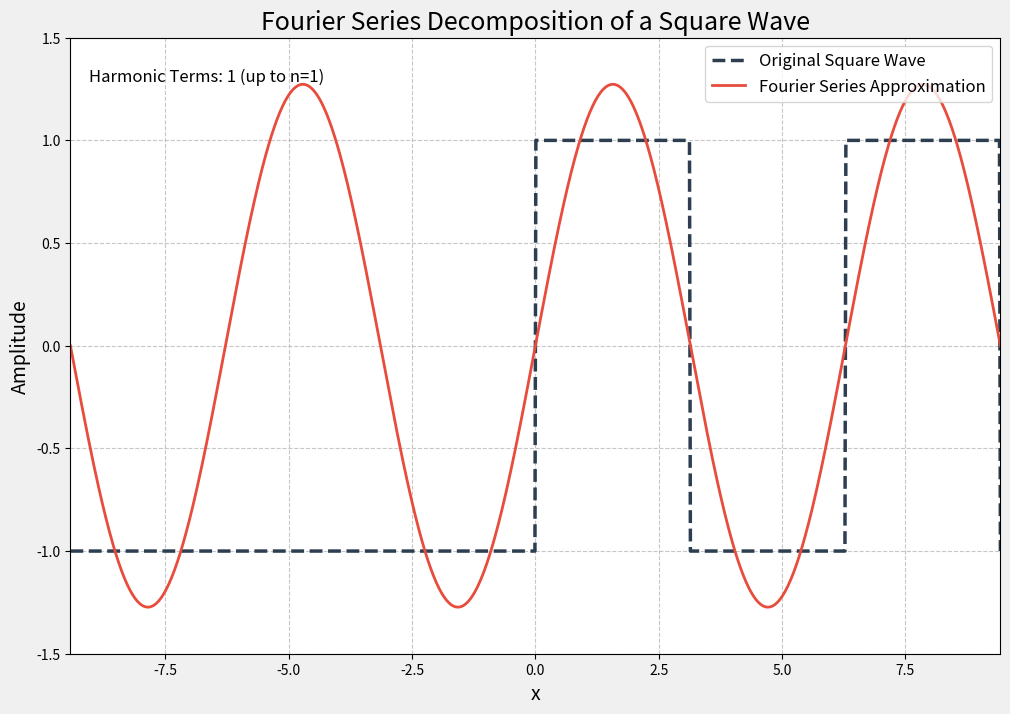

Generate this figure with matplotlib:
import matplotlib.pyplot as plt
import numpy as np
from matplotlib.animation import FuncAnimation

# --- Configuration ---
# Define the periodic function to approximate (e.g., a square wave)
# This function defines one period from -L to L
def square_wave(x, L=np.pi):
    """
    Defines a square wave function over one period [-L, L].
    Returns 1 for x in (0, L], -1 for x in [-L, 0].
    """
    return np.where((x > 0) & (x <= L), 1.0, -1.0)

# Period of the function (2L)
PERIOD = 2 * np.pi
L_HALF_PERIOD = np.pi # L = Period / 2

# Number of harmonic terms to add (max_n_terms = how many odd harmonics for square wave)
MAX_HARMONIC_TERMS = 50 # Corresponds to N_max in 2N-1 or 2N+1 series
ANIMATION_FRAMES = MAX_HARMONIC_TERMS # One frame per harmonic added

# --- Fourier Series Calculation Functions ---

def fourier_series_square_wave(x, n_terms, L=L_HALF_PERIOD):
    """
    Calculates the Fourier series approximation for a square wave.
    The square wave is f(x) = 1 for 0 < x <= L, and -1 for -L <= x < 0.
    The series only contains odd sine terms.
    a_0 = 0 (average value over a full period -L to L)
    a_n = 0 (since it's an odd function)
    b_n = (2/L) * integral from 0 to L of f(x)sin(n*pi*x/L) dx
    For square wave: b_n = (2/L) * [ integral from 0 to L of 1*sin(n*pi*x/L) dx ]
                     b_n = (4 / (n * pi)) for odd n, and 0 for even n.
    """
    # Initialize the sum to 0 (a_0 is 0 for this specific square wave centered at 0)
    fs_sum = np.zeros_like(x, dtype=float)

    # We only sum odd terms for a square wave
    # n_terms here means how many *odd* terms to include.
    # So if n_terms = 1, we use n=1. If n_terms = 2, we use n=1, 3.
    for i in range(1, n_terms + 1):
        n = 2 * i - 1 # This generates odd numbers: 1, 3, 5, ...
        # Fourier coefficient b_n for the square wave
        b_n = 4 / (n * np.pi)
        fs_sum += b_n * np.sin(n * np.pi * x / L)
    return fs_sum

# --- Animation Setup ---

def animate_fourier_series():
    fig, ax = plt.subplots(figsize=(12, 8))
    fig.patch.set_facecolor('#f0f0f0') # Light gray background for the figure
    ax.set_facecolor('#ffffff') # White background for the plot area

    # Define the x-range for plotting over a few periods
    x_plot = np.linspace(-1.5 * PERIOD, 1.5 * PERIOD, 1000)
    
    # Generate original square wave values for plotting
    # We need to handle the periodicity for visualization over multiple periods
    # The square_wave function is defined for one period [-L, L], which is [-pi, pi] here.
    # We can use numpy's remainder operator (%) to map any x to within one period.
    # For a periodic function f(x) with period T, f(x) = f(x % T)
    # However, square_wave is defined for -L to L. So, map x_plot to [-L, L] first.
    
    y_original_mapped = []
    for x_val in x_plot:
        # Map x_val to the range [-L, L]
        # Equivalent to x_val_mod = (x_val + L) % PERIOD - L
        x_val_mod = np.fmod(x_val + L_HALF_PERIOD, PERIOD) - L_HALF_PERIOD
        y_original_mapped.append(square_wave(x_val_mod, L_HALF_PERIOD))
    y_original = np.array(y_original_mapped)


    # Plot the original function
    ax.plot(x_plot, y_original, label='Original Square Wave', color='#2c3e50', linewidth=2.5, linestyle='--')

    # Initialize the Fourier series approximation line
    fourier_line, = ax.plot([], [], label='Fourier Series Approximation', color='#e74c3c', linewidth=2)

    # Initialize text for current number of terms
    terms_text = ax.text(0.02, 0.95, '', transform=ax.transAxes, fontsize=12, verticalalignment='top')

    ax.set_title('Fourier Series Decomposition of a Square Wave', fontsize=18)
    ax.set_xlabel('x', fontsize=14)
    ax.set_ylabel('Amplitude', fontsize=14)
    ax.grid(True, linestyle='--', alpha=0.7)
    ax.legend(loc='upper right', fontsize=12)
    ax.set_xlim(x_plot.min(), x_plot.max())
    ax.set_ylim(-1.5, 1.5) # Set fixed y-limits for better visualization
    ax.set_aspect('auto')


    def update(frame):
        """
        Update function for the animation.
        Calculates and plots the Fourier series approximation for the current number of terms.
        """
        # The 'frame' directly corresponds to the number of *odd* terms to include.
        # This means for frame=0, 1 term (n=1); frame=1, 2 terms (n=1, 3), etc.
        num_terms_current = frame + 1

        # Calculate Fourier series approximation for the current number of terms
        y_fourier = fourier_series_square_wave(x_plot, num_terms_current, L_HALF_PERIOD)
        fourier_line.set_data(x_plot, y_fourier)

        # Update the terms text
        terms_text.set_text(f'Harmonic Terms: {num_terms_current} (up to n={2 * num_terms_current - 1})')

        return fourier_line, terms_text

    ani = FuncAnimation(fig, update, frames=ANIMATION_FRAMES, blit=True, repeat=False, interval=100)
    plt.show()

if __name__ == '__main__':
    animate_fourier_series()
